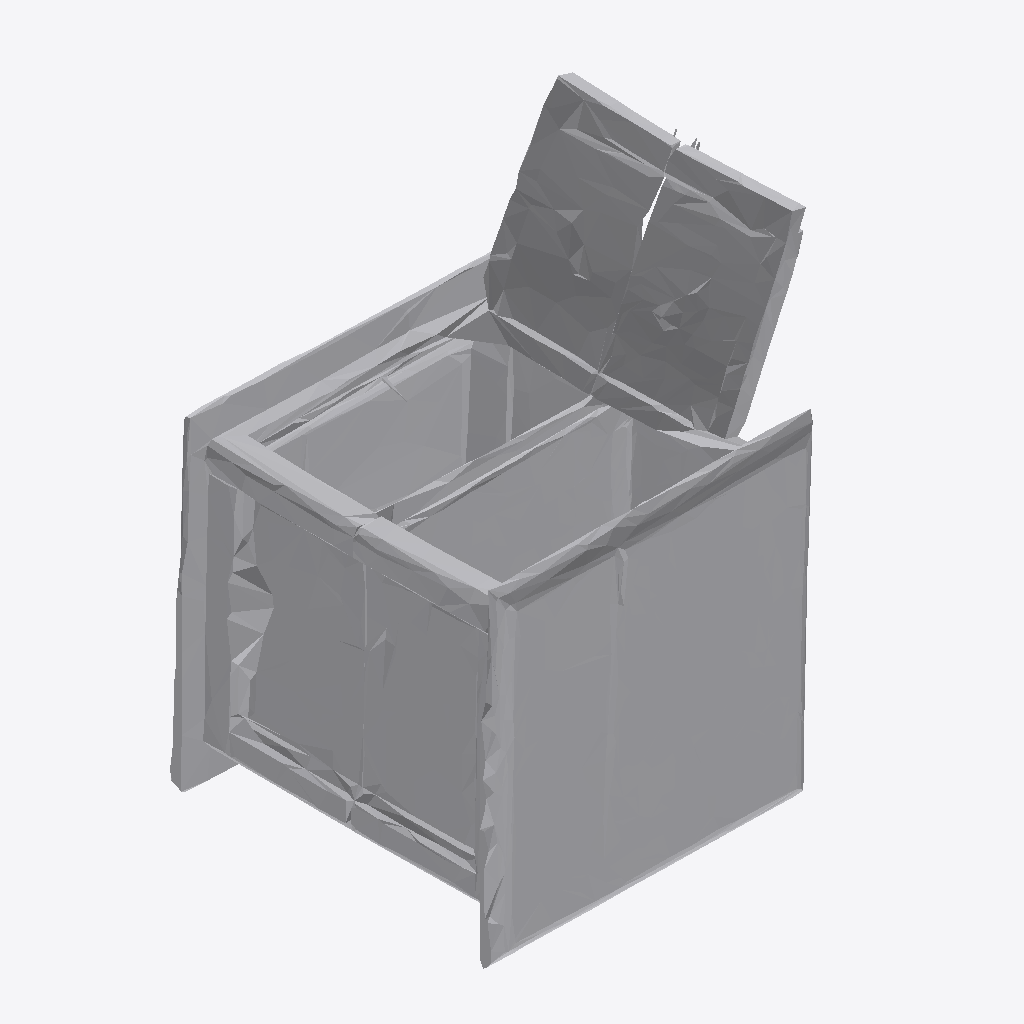
Isometric view of an IFC building model (IFC-SPF (STEP), schema IFC4, length unit metre), seen from the south-west, elements coloured by IFC class: 1 other element (light grey).
Extent 1.4 m × 1.3 m × 1.9 m (x, y, z). Storeys (1): Ground Floor at 0.00 m. Elements (1): 1 IfcFurniture.

HEADER;
FILE_DESCRIPTION(('ViewDefinition [CoordinationView]'),'2;1');
FILE_NAME('','2026-07-12T15:25:37',(''),(''),'IfcOpenShell 0.8.0','IfcOpenShell 0.8.0','');
FILE_SCHEMA(('IFC4'));
ENDSEC;
DATA;
#17=IFCPROJECT('0PIumIV_56yAvxbN_50X_7',#5,'Office Project',$,$,$,$,(#15),#10);
#20=IFCSITE('0k1hAwDNjB$On5wL6P8WBD',#5,'Site',$,$,#19,$,$,.ELEMENT.,$,$,$,$,$);
#22=IFCBUILDING('1KzfiIcgD14P2EE_qsJmW4',#5,'Building',$,$,#21,$,$,.ELEMENT.,$,$,$);
#24=IFCBUILDINGSTOREY('3U6WNO8aP6dBF5YEhIr0kD',#5,'Ground Floor',$,$,#23,$,$,.ELEMENT.,0.0);
#35=IFCFURNITURE('0xPKFO5yr1MhPaC28a$Kxi',#5,'list11_side_table',$,$,#34,#31,$,$);
ENDSEC;
